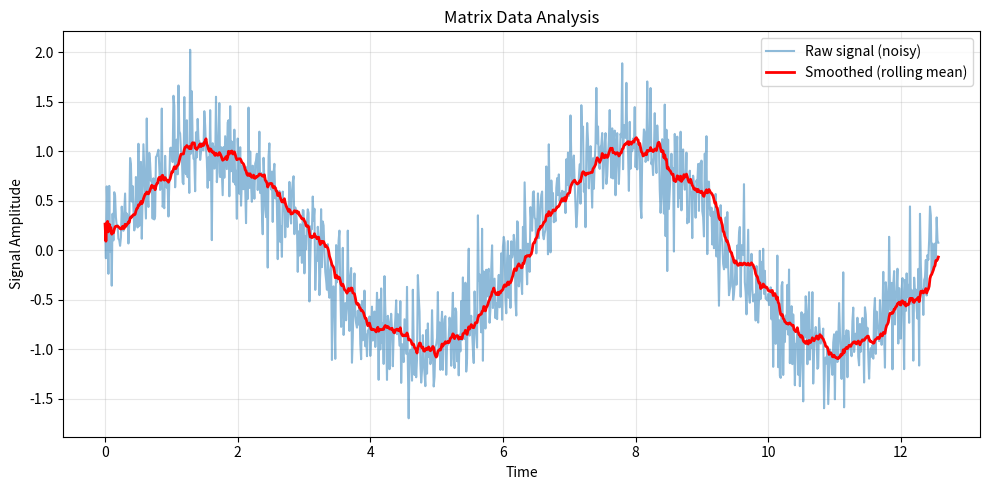

Recreate this plot in Python.
#!/usr/bin/env python3
"""
loading.py - Data analysis program using pandas, numpy, matplotlib.
Handles missing dependencies gracefully and compares pip vs Poetry.
"""

import sys
from typing import Dict, Optional, Tuple

# Type alias for module versions
VersionDict = Dict[str, Optional[str]]


def check_dependencies() -> Tuple[bool, VersionDict]:
    """
    Try to import required libraries and return their versions.

    Returns:
        (all_ok, {module_name: version or None})
    """
    modules = ['pandas', 'numpy', 'matplotlib']
    versions: VersionDict = {}
    all_ok = True

    for mod_name in modules:
        try:
            mod = __import__(mod_name)
            version = getattr(mod, '__version__', 'unknown')
            versions[mod_name] = version
            print(f"[OK] {mod_name} ({version}) - Ready")
        except ImportError:
            versions[mod_name] = None
            all_ok = False
            print(f"[FAIL] {mod_name} - Missing")

    return all_ok, versions


def show_installation_instructions() -> None:
    """Print instructions to install missing dependencies."""
    print("\nDEPENDENCIES MISSING!")
    print("Install required packages using pip or Poetry:\n")
    print("Using pip:")
    print("    pip install -r requirements.txt\n")
    print("Using Poetry:")
    print("    poetry install")
    print("    poetry run python loading.py\n")
    print("After installation, run this program again.")


def compare_pip_poetry() -> None:
    """Print differences between pip and Poetry dependency management."""
    print("\n=== Package Management Comparison ===")
    print("pip:")
    print("  - Uses requirements.txt for dependencies")
    print("  - Manual dependency resolution")
    print("  - No lockfile by default (use pip freeze > requirements.txt)")
    print("  - Global or virtual environment installs")
    print("\nPoetry:")
    print("  - Uses pyproject.toml for configuration")
    print("  - Automatic dependency resolution and locking (poetry.lock)")
    print("  - Built-in virtual environment management")
    print("  - Deterministic installs across environments")
    print("=====================================\n")


def generate_matrix_data(n_points: int = 1000):
    """Generate simulated Matrix data using numpy."""
    import numpy as np
    # Simulate signal data: a sine wave + noise
    x = np.linspace(0, 4 * np.pi, n_points)
    signal = np.sin(x) + 0.3 * np.random.randn(n_points)
    return x, signal


def analyze_and_plot() -> None:
    """Run analysis and create visualization."""
    import numpy as np
    import pandas as pd
    import matplotlib.pyplot as plt

    print("Analyzing Matrix data...")
    print("Processing 1000 data points...")

    # Generate data
    x, signal = generate_matrix_data(1000)

    # Create DataFrame
    df = pd.DataFrame({'time': x, 'signal': signal})
    df['smoothed'] = df['signal'].rolling(window=20, min_periods=1).mean()

    # Basic statistics
    mean = np.mean(signal)
    std = np.std(signal)
    print(f"Signal statistics: mean = {mean:.4f}, std = {std:.4f}")

    print("Generating visualization...")
    # Plot
    plt.figure(figsize=(10, 5))
    plt.plot(df['time'], df['signal'], alpha=0.5, label='Raw signal (noisy)')
    plt.plot(df['time'], df['smoothed'], 'r-', linewidth=2, label='Smoothed (rolling mean)')
    plt.title('Matrix Data Analysis')
    plt.xlabel('Time')
    plt.ylabel('Signal Amplitude')
    plt.legend()
    plt.grid(True, alpha=0.3)
    plt.tight_layout()

    output_file = 'matrix_analysis.png'
    plt.savefig(output_file, dpi=100)
    plt.close()
    print(f"\nAnalysis complete! Results saved to: {output_file}")


def main() -> None:
    print("LOADING STATUS: Loading programs...\n")
    deps_ok, versions = check_dependencies()

    if not deps_ok:
        show_installation_instructions()
        sys.exit(1)

    # All dependencies present, continue
    print("\nAll dependencies satisfied.\n")

    # Show comparison between pip and Poetry
    compare_pip_poetry()

    # Perform analysis and plotting
    try:
        analyze_and_plot()
    except Exception as e:
        print(f"Error during analysis: {e}")
        sys.exit(1)


if __name__ == "__main__":
    main()
